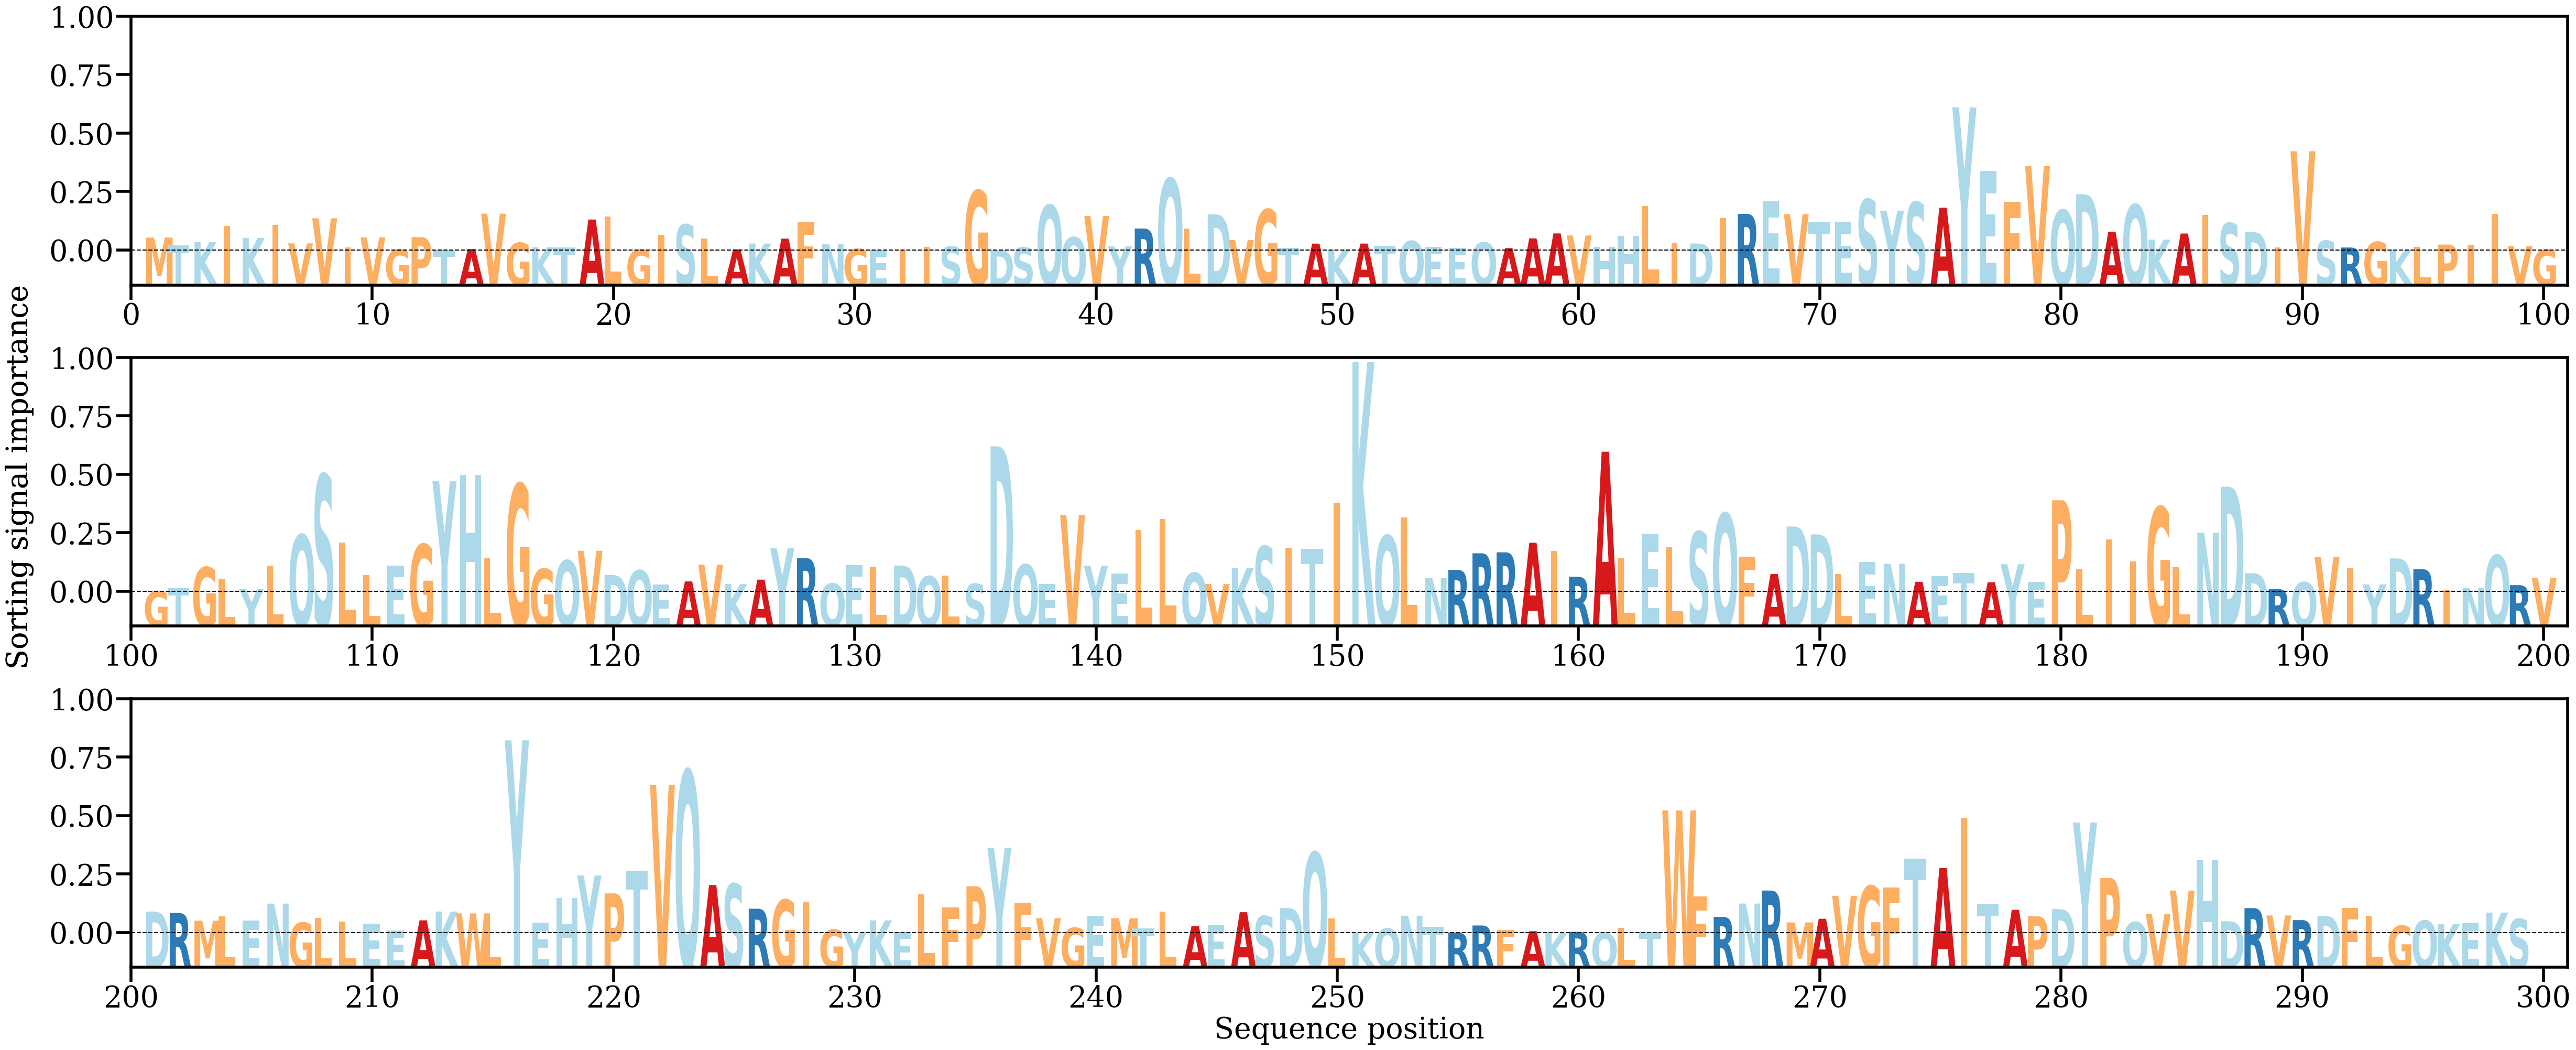

The data file committed next to this chart (first rows):
AA, Alpha
M, [0.00145179]
T, [0.00056651]
K, [0.00093701]
I, [0.0027257]
K, [0.00141524]
I, [0.00285287]
V, [0.00080077]
V, [0.0036009]
I, [0.00036138]
V, [0.0014711]
G, [0.00011599]
P, [0.00149636]
T, [7.669526e-05]
A, [0.0001592]
V, [0.00412051]
G, [0.00085965]
K, [0.00037361]
T, [0.0003515]
A, [0.0034655]
L, [0.00381438]
G, [0.00010163]
I, [0.00177251]
S, [0.00289523]
L, [0.00133279]
A, [0.00013182]
K, [0.00077969]
A, [0.00133306]
F, [0.00313461]
N, [0.00070199]
G, [0.00018252]
E, [6.761744e-05]
I, [0.00010186]
I, [0.0003987]
S, [0.00044982]
G, [0.00670183]
D, [8.860889e-05]
S, [0.00034747]
Q, [0.00507682]
Q, [0.00148583]
V, [0.00387552]
Y, [0.00046271]
R, [0.00246079]
Q, [0.0080376]
L, [0.00248314]
D, [0.00404817]
V, [0.0011726]
G, [0.00458504]
T, [0.0002624]
A, [0.00077361]
K, [0.0001038]
A, [0.00077814]
T, [0.0005142]
Q, [0.00106532]
E, [0.00041564]
E, [0.00028279]
Q, [0.00091051]
A, [0.00027069]
A, [0.00135875]
A, [0.00191109]
V, [0.00168141]
... 239 more rows
